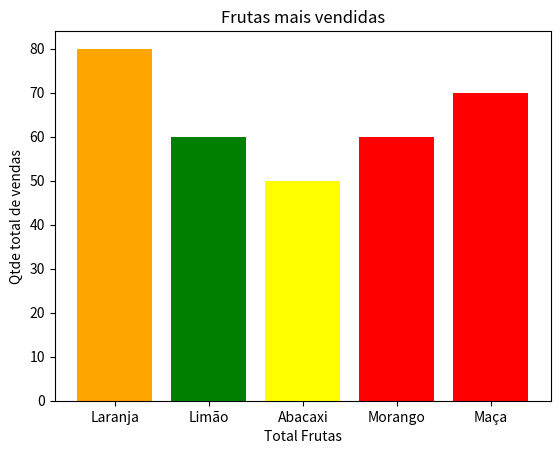

This chart was generated by the following Python code:


import matplotlib.pyplot as plt

categorias = ['Laranja', 'Limão', 'Abacaxi', 'Morango', 'Maça']
quantidade = [80, 60, 50, 60, 70]

plt.bar(categorias, quantidade, color=['orange', 'green', 'yellow', 'red', 'red'])

plt.title("Frutas mais vendidas")
plt.xlabel("Total Frutas")
plt.ylabel("Qtde total de vendas")

plt.show()


